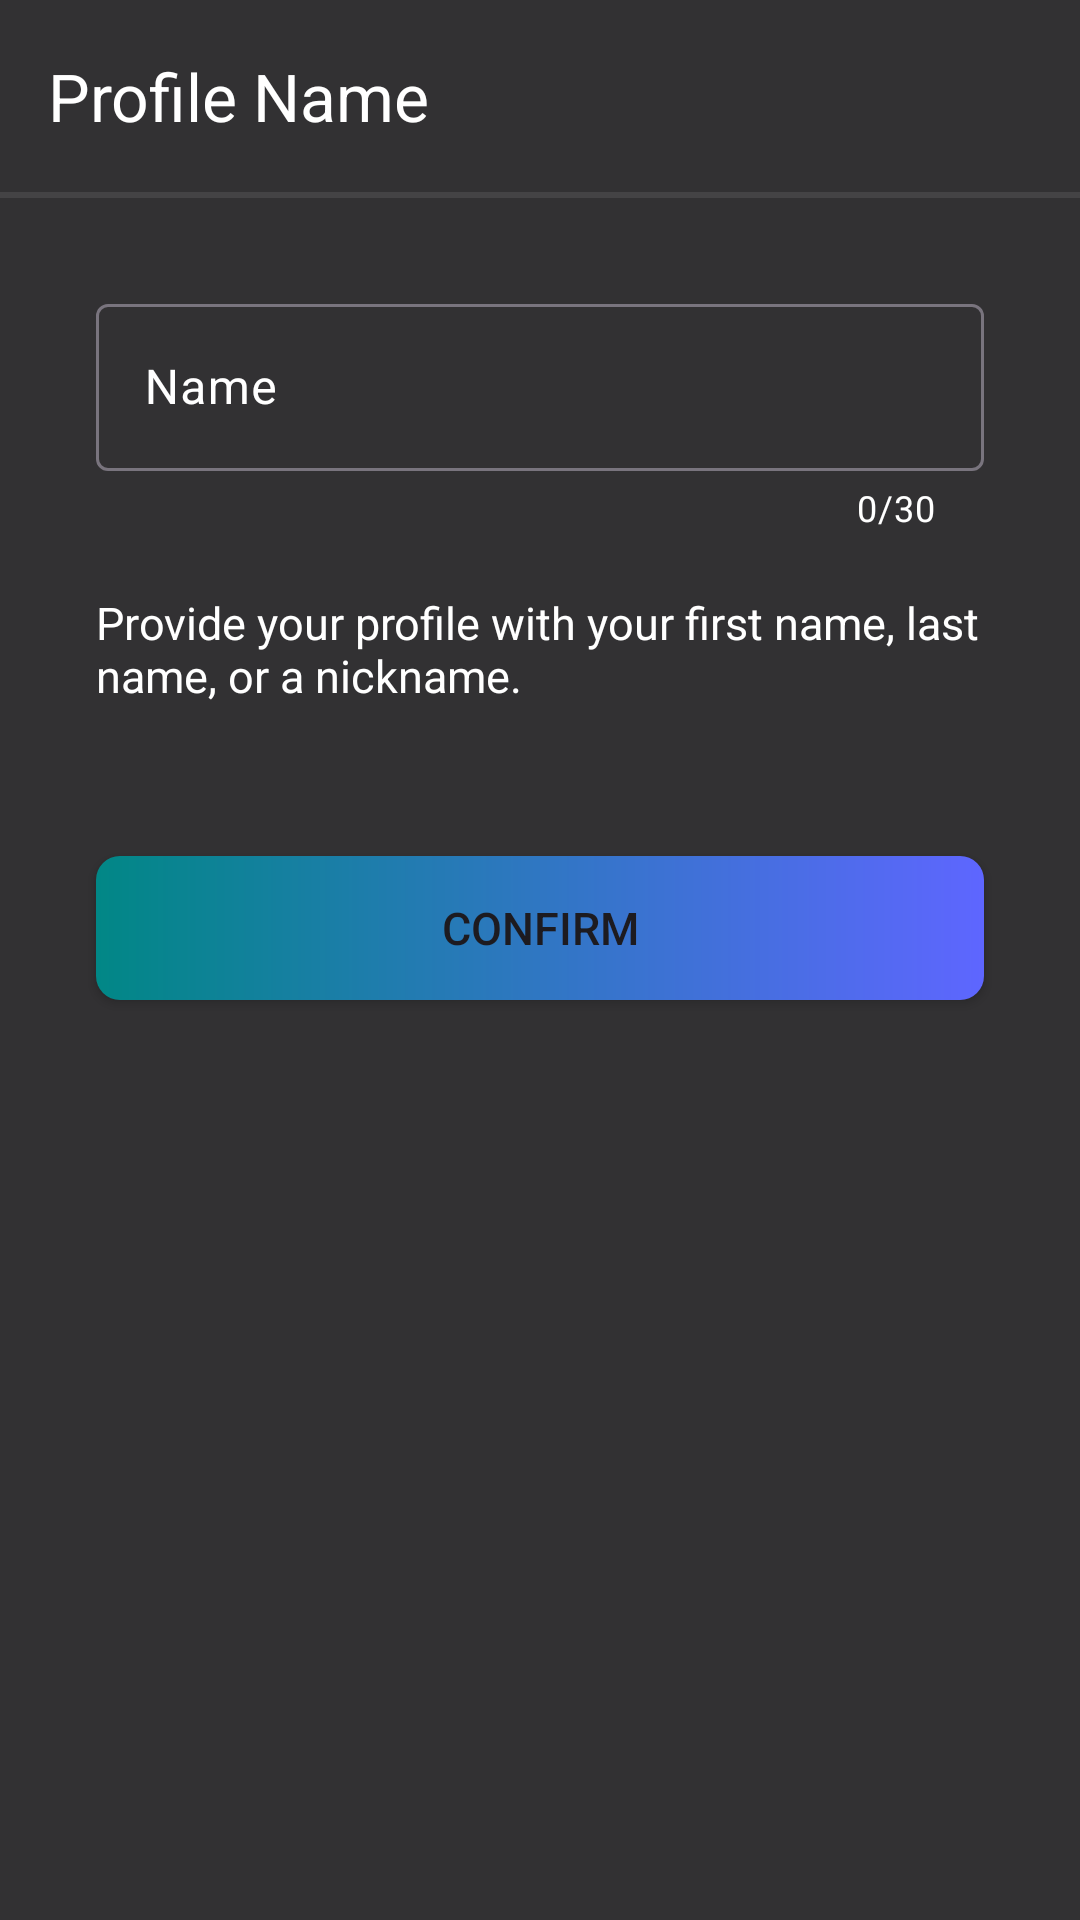

Reconstruct the res/layout file that produces this screen, plus the resources it refers to.
<!-- AndroidManifest.xml: application theme Theme.ClocKeys -->
<!-- res/layout/activity_signup_name.xml -->
<?xml version="1.0" encoding="utf-8"?>
<LinearLayout xmlns:android="http://schemas.android.com/apk/res/android"
    xmlns:app="http://schemas.android.com/apk/res-auto"
    xmlns:tools="http://schemas.android.com/tools"
    android:layout_width="match_parent"
    android:layout_height="match_parent"
    tools:context=".Startups.UserSignup.SignupNameActivity"
    android:background="@color/dark_gray"
    android:orientation="vertical">
    <androidx.appcompat.widget.Toolbar
        android:id="@+id/signupNameToolbar"
        android:layout_width="match_parent"
        android:layout_height="wrap_content"
        android:background="@color/transparent"
        app:title="Profile Name"
        app:titleTextColor="@color/white"
        app:navigationIcon="@drawable/signup_activity_back">
    </androidx.appcompat.widget.Toolbar>
    <View
        android:layout_width="match_parent"
        android:layout_height="2dp"
        android:background="@color/gray"></View>

    <com.google.android.material.textfield.TextInputLayout
        style="@style/Widget.Material3.TextInputLayout.OutlinedBox"
        android:layout_width="match_parent"
        android:layout_height="wrap_content"
        android:layout_marginStart="32dp"
        android:layout_marginTop="30dp"
        android:layout_marginEnd="32dp"
        android:layout_marginBottom="10dp"
        android:hint="Name"
        app:counterMaxLength="30"
        android:id="@+id/signupNameInputLayout"
        app:counterEnabled="true"
        android:textColorHint="@color/white"
        app:endIconMode="clear_text"
        app:counterTextColor="@color/white"

        app:layout_constraintEnd_toEndOf="parent">

        <com.google.android.material.textfield.TextInputEditText
            android:id="@+id/signupNameEditText"
            android:layout_width="match_parent"
            android:layout_height="wrap_content"

            android:maxLines="1"
            android:maxLength="30"
            android:textColor="@color/white"/>
    </com.google.android.material.textfield.TextInputLayout>

    <TextView
        android:layout_width="wrap_content"
        android:layout_height="wrap_content"
        android:textColor="@color/white"
        android:layout_marginTop="10dp"
        android:textSize="15sp"
        android:id="@+id/profileInputDescription"
        android:layout_marginStart="32dp"
        android:layout_marginEnd="32dp"
        android:text="@string/name_description"></TextView>

    <Button
        android:id="@+id/signupNameButton"
        android:layout_width="match_parent"
        android:layout_height="wrap_content"
        android:layout_marginStart="32dp"
        android:layout_marginEnd="32dp"
        app:backgroundTint="@null"
        android:background="@drawable/button_gradient"
        android:text="Confirm"
        android:layout_marginTop="50dp"
        android:textSize="15sp"></Button>

</LinearLayout>
<!-- resources referenced by this layout -->
<resources>
  <color name="dark_gray">#323133</color>
  <color name="gray">#444345</color>
  <color name="transparent">#00989595</color>
  <color name="white">#FFFFFFFF</color>
  <!-- drawable button_gradient (drawable) -->
  <?xml version="1.0" encoding="utf-8"?>
  <shape xmlns:android="http://schemas.android.com/apk/res/android">
      <gradient xmlns:android="http://schemas.android.com/apk/res/android"
          android:startColor="@color/dark_blue"
          android:endColor="@color/teal_700"
          android:angle="180"/>
      <corners android:radius="8dp"/>
  </shape>
  <string name="name_description">Provide your profile with your first name, last name, or a nickname. </string>
  <style name="Theme.ClocKeys" parent="Theme.AppCompat.DayNight.DarkActionBar">
          
          <item name="colorPrimary">@color/purple_500</item>
          <item name="colorPrimaryVariant">@color/purple_700</item>
          <item name="colorOnPrimary">@color/white</item>
          
          <item name="colorSecondary">@color/teal_200</item>
          <item name="colorSecondaryVariant">@color/teal_700</item>
          <item name="colorOnSecondary">@color/black</item>
          
          <item name="android:statusBarColor">?attr/colorPrimaryVariant</item>
          
      </style>
  <color name="dark_blue">#5E66FF</color>
  <color name="teal_700">#FF018786</color>
  <color name="purple_500">#5A1696</color>
  <color name="purple_700">#FF3700B3</color>
  <color name="teal_200">#FF03DAC5</color>
  <color name="black">#485550</color>
</resources>
